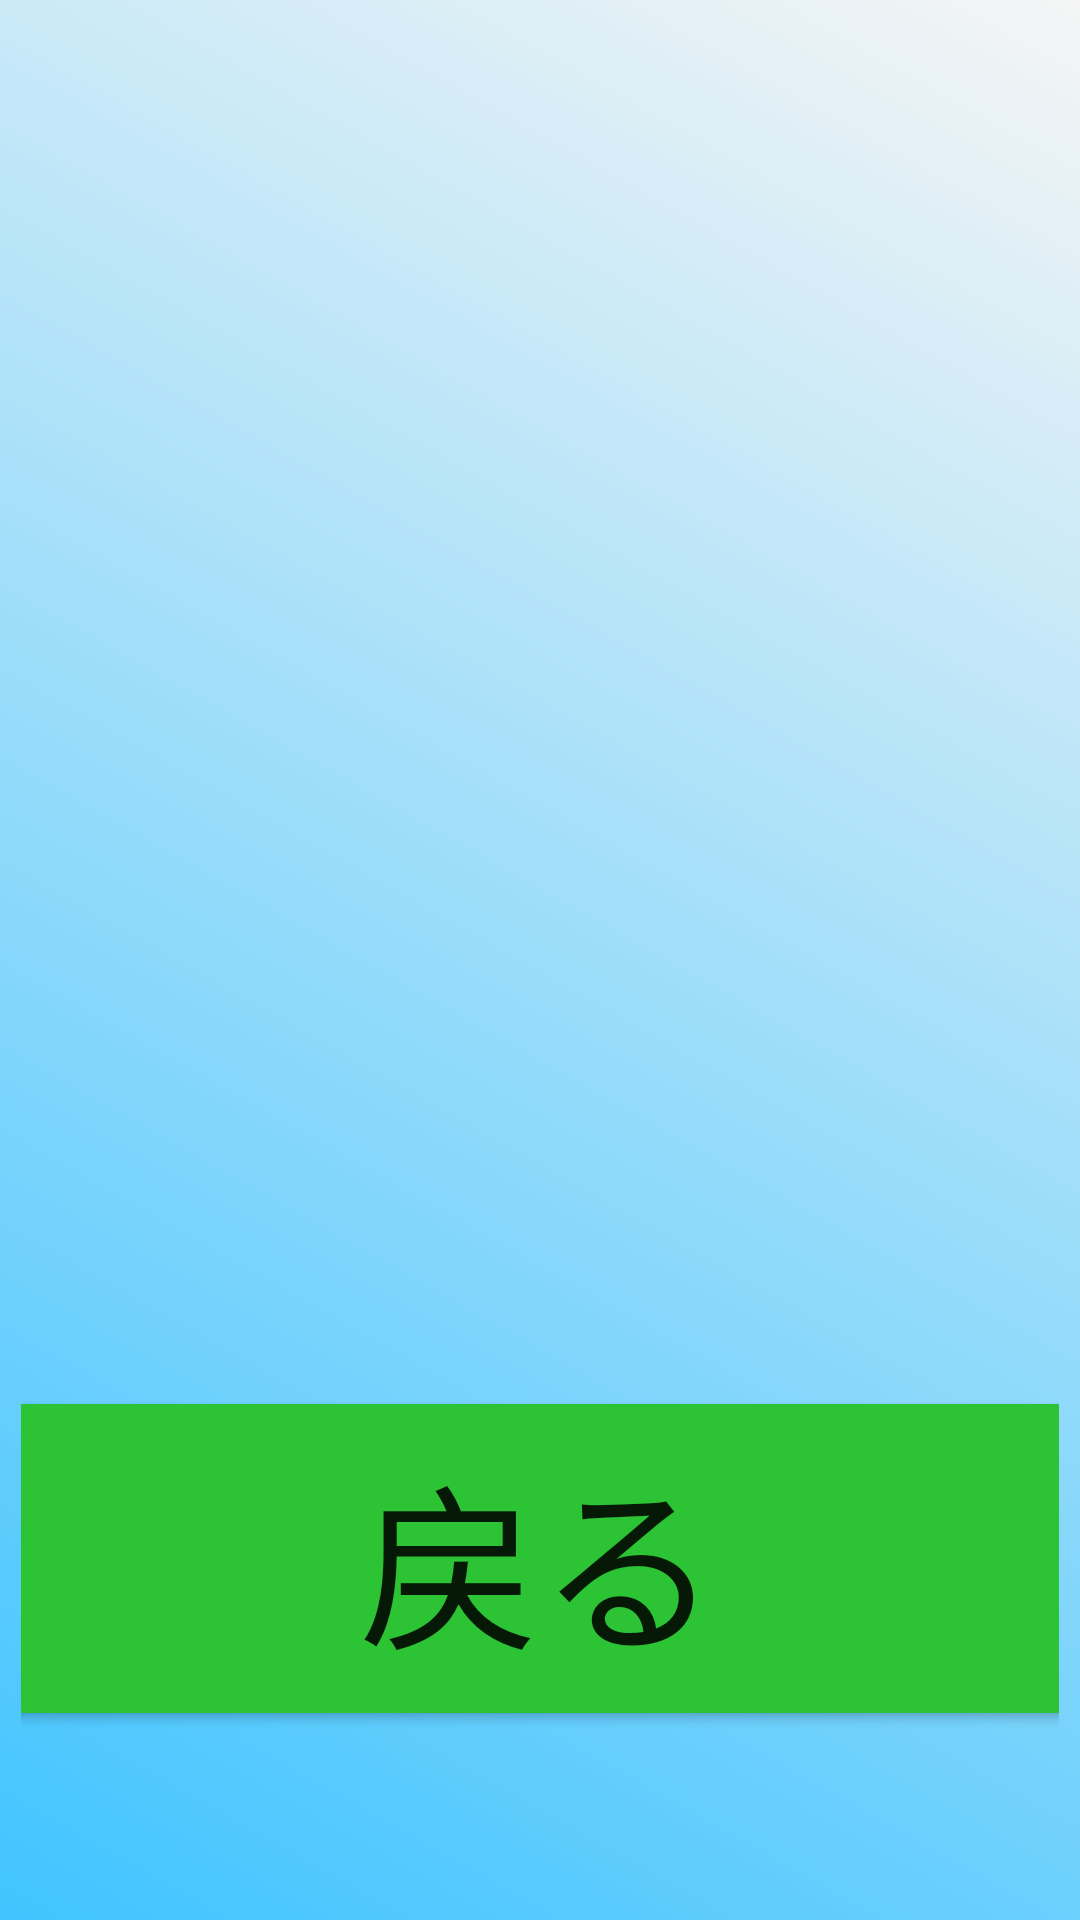

Here is an Android app screen rendered from its layout file. Give the layout XML and the strings, colors and styles it references.
<!-- AndroidManifest.xml: application theme Theme.BSKET -->
<!-- res/layout/logout_ok.xml -->
<?xml version="1.0" encoding="utf-8"?>
<androidx.constraintlayout.widget.ConstraintLayout xmlns:android="http://schemas.android.com/apk/res/android"
    xmlns:app="http://schemas.android.com/apk/res-auto"
    xmlns:tools="http://schemas.android.com/tools"
    android:layout_width="match_parent"
    android:layout_height="match_parent"
    android:background="@drawable/shape_sample">

    <Button
        android:id="@+id/button6"
        android:layout_width="651dp"
        android:layout_height="115dp"
        android:layout_marginStart="74dp"
        android:layout_marginTop="463dp"
        android:layout_marginEnd="75dp"
        android:layout_marginBottom="56dp"
        android:text="@string/戻る"
        app:backgroundTint="#2CC334"
        android:textSize="60sp"
        app:layout_constraintBottom_toBottomOf="parent"
        app:layout_constraintEnd_toEndOf="parent"
        app:layout_constraintStart_toStartOf="parent"
        app:layout_constraintTop_toBottomOf="@+id/textView5" />

    <TextView
        android:id="@+id/textView5"
        android:layout_width="781dp"
        android:layout_height="121dp"
        android:layout_marginTop="414dp"
        android:layout_marginBottom="634dp"
        android:text="@string/logout_ok"
        android:textColor="#040101"
        android:textSize="75sp"
        android:textStyle="bold"
        app:layout_constraintBottom_toBottomOf="parent"
        app:layout_constraintTop_toTopOf="parent"
        app:layout_constraintVertical_bias="1.0"
        tools:layout_editor_absoluteX="16dp" />
</androidx.constraintlayout.widget.ConstraintLayout>
<!-- resources referenced by this layout -->
<resources>
  <!-- drawable shape_sample (drawable) -->
  <?xml version="1.0" encoding="utf-8"?>
  <shape xmlns:android="http://schemas.android.com/apk/res/android"
      android:shape="rectangle">
      <gradient
          android:startColor="#40C4FF"
          android:endColor="#F5F5F5"
          android:angle="45"
          android:centerX="0.3"
          android:centerY="0.3"
          />
      <padding android:left="7dp"
          android:top="7dp"
          android:right="7dp"
          android:bottom="7dp"
          />
  </shape>
  <string name="logout_ok">ログアウトしました！</string>
  <style name="Theme.BSKET" parent="Theme.MaterialComponents.DayNight.DarkActionBar">
          
          <item name="colorPrimary">@color/purple_500</item>
          <item name="colorPrimaryVariant">@color/purple_700</item>
          <item name="colorOnPrimary">@color/white</item>
          
          <item name="colorSecondary">@color/teal_200</item>
          <item name="colorSecondaryVariant">@color/teal_700</item>
          <item name="colorOnSecondary">@color/black</item>
          
          <item name="android:statusBarColor">?attr/colorPrimaryVariant</item>
          
          
  
      </style>
  <color name="purple_500">#FF6200EE</color>
  <color name="purple_700">#7400B3</color>
  <color name="white">#FFFFFFFF</color>
  <color name="teal_200">#FF03DAC5</color>
  <color name="teal_700">#FF018786</color>
  <color name="black">#FF000000</color>
</resources>
